Run: headless pygame with SDL's dummy video driver; simulated clock (each Clock.tick advances the game by its frame time, no real sleeping); random seed 0; keys injected as events and as key.get_pressed() state; no mouse input.
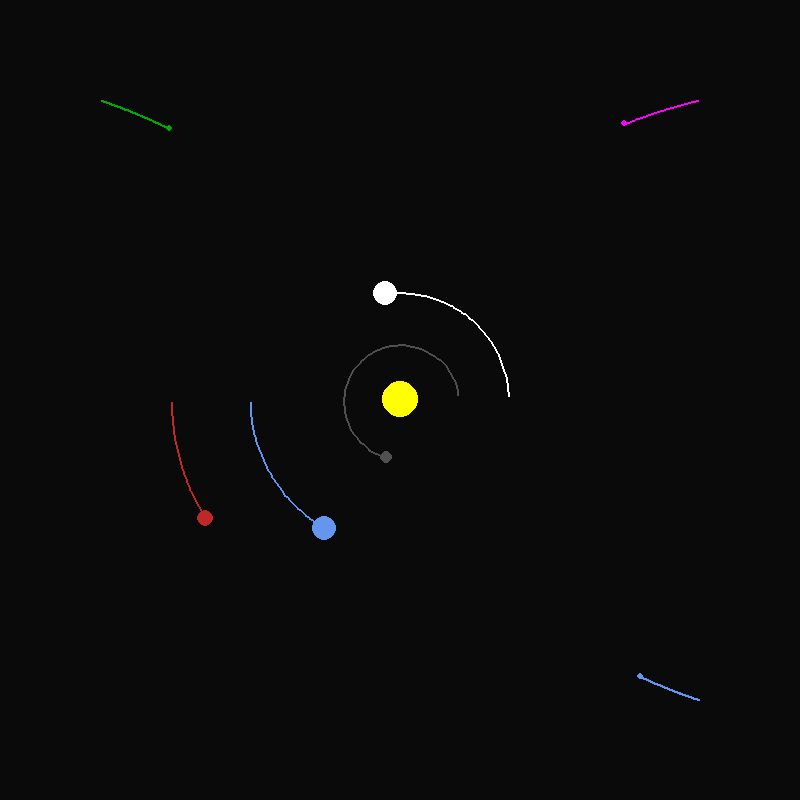
Frame 1 of 4 · flips 1–60 · no input
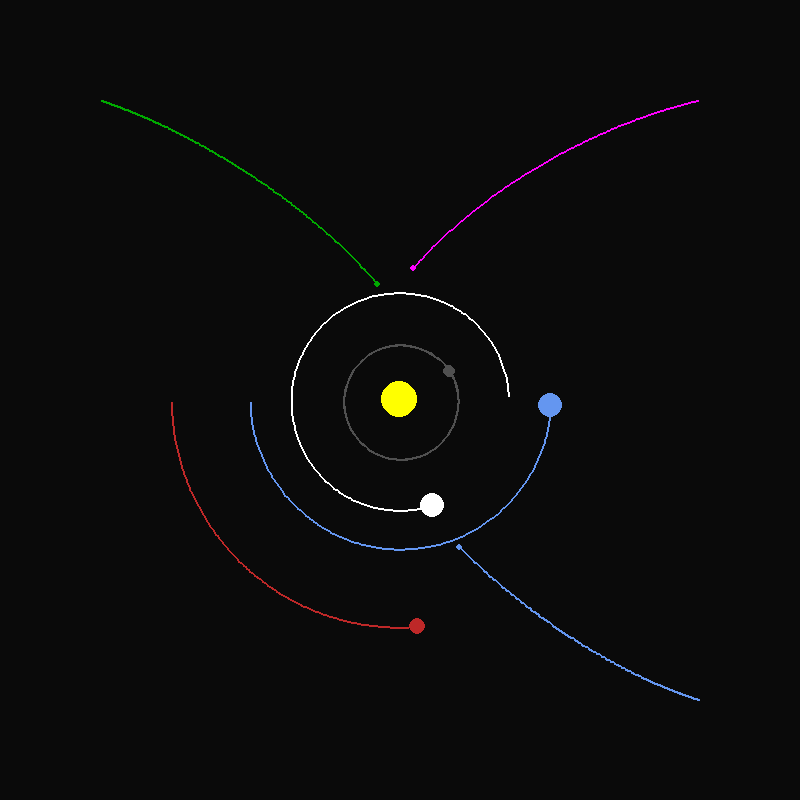
Frame 2 of 4 · flips 61–180 · tapped SPACE, RETURN · held RIGHT (→), D
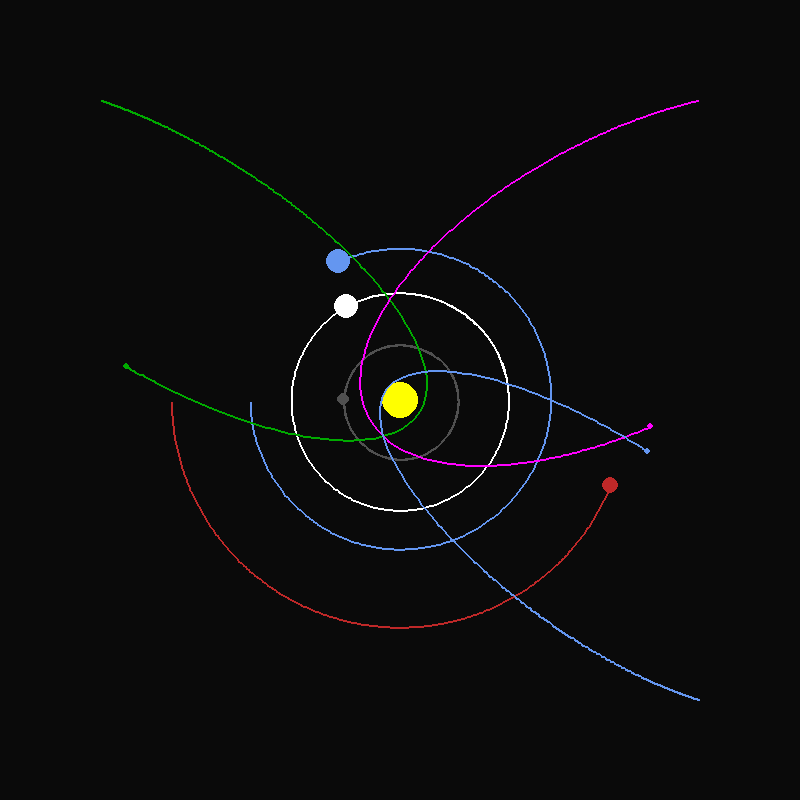
Frame 3 of 4 · flips 181–300 · held DOWN (↓), S
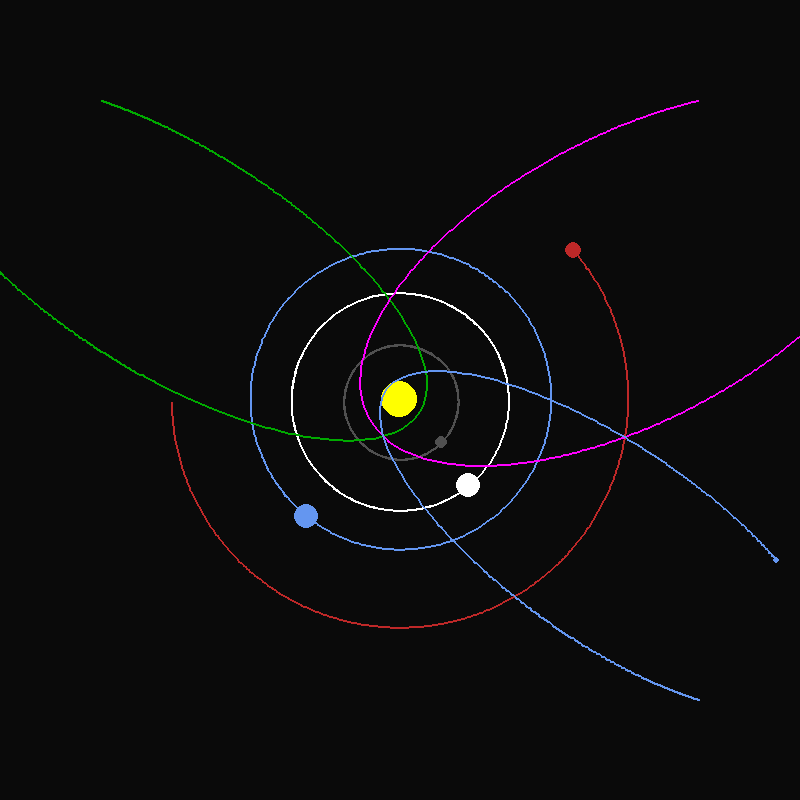
Frame 4 of 4 · flips 301–420 · held LEFT (←), A, UP (↑), W

The pygame program that drew these frames:

# Mit den physikalischen SI-Einheiten rechnen (meter, AU, kg, Sekunden...)
# Bei dem Zeichnen dem Bildschirm verwenden einen Maßstab
# Beim gezeichneten Radius verwenden wir eigene Werte
# Wir berechnen keine Kollisionen 
# Wir nehmen nur die inneren 4 Planeten (Merkur, Venus, Erde, Mars) und die Sonne
# Wir berechnen nur 2D.
# Wir berücksichtigen die physikalisch korrekten Beeinflussungen der Planeten untereinander
# Wir berechnen zunächst die Kraft, mit der Masse zusammen ergibt sich die Beschleunigung
# Genauigkeit 1 Tag, lässt sich aber anpassen
import pygame  # Für die Grafik      pip3.11 install pygame
import math
# 1. Konstanten für Grafik setzen
# 2. Klasse Planet implementieren
# 3. Hauptprogramm läuft in einer Scheife
pygame.init()   # Initialisierung
WIDTH = 800     # Breite
HEIGHT = 800    # Höhe
WINDOW = pygame.display.set_mode((WIDTH, HEIGHT))   # Definition Fenster
pygame.display.set_caption("Solar Simulator 1.0")
WHITE = (255,255,255)  # Farben
YELLOW = (255,255,0)
BLUE = (100,150,240)
RED = (190,40,40)
GREEN = (0,170,0)
DARK_GREY = (80,80,80)
BLACK = (0,0,0)
BACKGROUND = (10,10,10)
MAGENTA = (255,0,255)

class Planet:
    AU = 150e6 * 1000 # Astronomische Einheit in metern
    G = 6.67428e-11   # Gravitionskonstante
    SCALE = 150 / AU  # Umrechnung in Pixel 150px = 1 AU
    TIMESTEP = 3600*24 # Zeitfaktor zum Berechnen: 1 Tag

    def __init__(self, x, y, xvel, yvel, pxradius, color, mass):
        self.x = x * Planet.AU 
        self.y = y * Planet.AU 
        self.xvel = xvel
        self.yvel = yvel
        self.radius = pxradius
        self.color = color
        self.mass = mass

        self.orbit = []
    
    def attraction(self, other):
        distance_x = other.x - self.x  # x-Entfernung
        distance_y = other.y - self.y
        distance = math.sqrt(distance_x **2 + distance_y **2)  # Gesamtentfernung mit Pythagoras
        force = self.G * self.mass * other.mass / (distance**2) # Gesamtkraft mit G
        alpha = math.atan2(distance_y, distance_x)      # Winkel berechnen zwischen x und y-Entfernung, Tangenssatz im Dreieck
        fx = math.cos(alpha) * force  # Kraft in x-Richtung
        fy = math.sin(alpha) * force  
        return fx, fy

    def update_position(self, planets):
        total_fx = 0  # Summe der Kräfte auf 0
        total_fy = 0
        for planet in planets:  # Durch alle Planeten
            if self == planet: continue  # Außer mich selbst
            fx, fy = self.attraction(planet)  # Kräfte berechnen
            total_fx = total_fx + fx    # Aufsummieren der Kräfte
            total_fy = total_fy + fy
        self.xvel = self.xvel + total_fx / self.mass * self.TIMESTEP # Neue Geschwindigkeit berechnen und addieren
        self.yvel = self.yvel + total_fy / self.mass * self.TIMESTEP
        self.x = self.x + self.xvel * Planet.TIMESTEP  # Neue X-Position nach Zeitintervall
        self.y = self.y + self.yvel * Planet.TIMESTEP
        #print(self.x, self.y)
        self.orbit.append((self.x * self.SCALE + WIDTH/2, self.y * self.SCALE + HEIGHT/2))  # x und y-Pixel-Position in die Liste einfügen

    
    def draw(self, WINDOW):
        
        if len(self.orbit) > 2:
            pygame.draw.lines(WINDOW, self.color, False, self.orbit, 2)
        
        
        px = self.x * self.SCALE + WIDTH / 2    # Berechnung der Pixelkoordinate
        py = self.y * self.SCALE + HEIGHT / 2
        pygame.draw.circle(WINDOW, self.color, (px, py), self.radius)		   # Planet zeichnen
        
# Hauptprogramm
run = True
#           x, y, xvel, yvel, radius, farbe, masse       x,y in AU | xvel, yvel in m/s | radius in px | masse in kg
sun =   Planet(0, 0, 0, 0, 18, YELLOW, 1.98892e30)  # Masse: 1.98892 * 10^30
earth=  Planet(-1, 0, 0, 29783, 12, BLUE, 5.972e24)   # x und y mit Planet.AU MULTIPLIZIEREN!!
mars =  Planet(-1.524, 0, 0, 24077, 8, RED, 6.39e23)
mercury=Planet(+0.387, 0, 0, -47400, 6, DARK_GREY, 3.3e23)
venus = Planet(+0.723, 0, 0, -35020, 12, WHITE, 4.8685e24)
comet1 =Planet(-2, -2, 12000, 4000, 3, GREEN, 1e6)
comet2 =Planet(2, -2, -13000, 3000, 3, MAGENTA, 1e6)
comet3 =Planet(2, 2, -10000, -3000, 3, BLUE, 1e6)

planets = [sun, earth, mars, mercury, venus, comet1, comet2, comet3]  # Liste der Planeten
clock = pygame.time.Clock()  # Clock-Objekt für Framekontrolle

while run:
    clock.tick(60)  # max 60 Frames/s
    for event in pygame.event.get():  # Schleife durch alle Events
        if event.type == pygame.QUIT:  # Wenn QUIT
            run = False               # Schleifenbedingung auf False
    WINDOW.fill(BACKGROUND)    # Neuen Bildschirm löschen
    for planet in planets:     # Durch alle Planeten
        planet.update_position(planets) # Neue Positionen
        planet.draw(WINDOW)   # Auf neuem Bildschirm malen (Planeten und Orbitspuren)
    pygame.display.update()   # Auf neuen Bildschirm umschalten

pygame.quit()  # Pygame Objekte löschen und Bildschirm schließen
